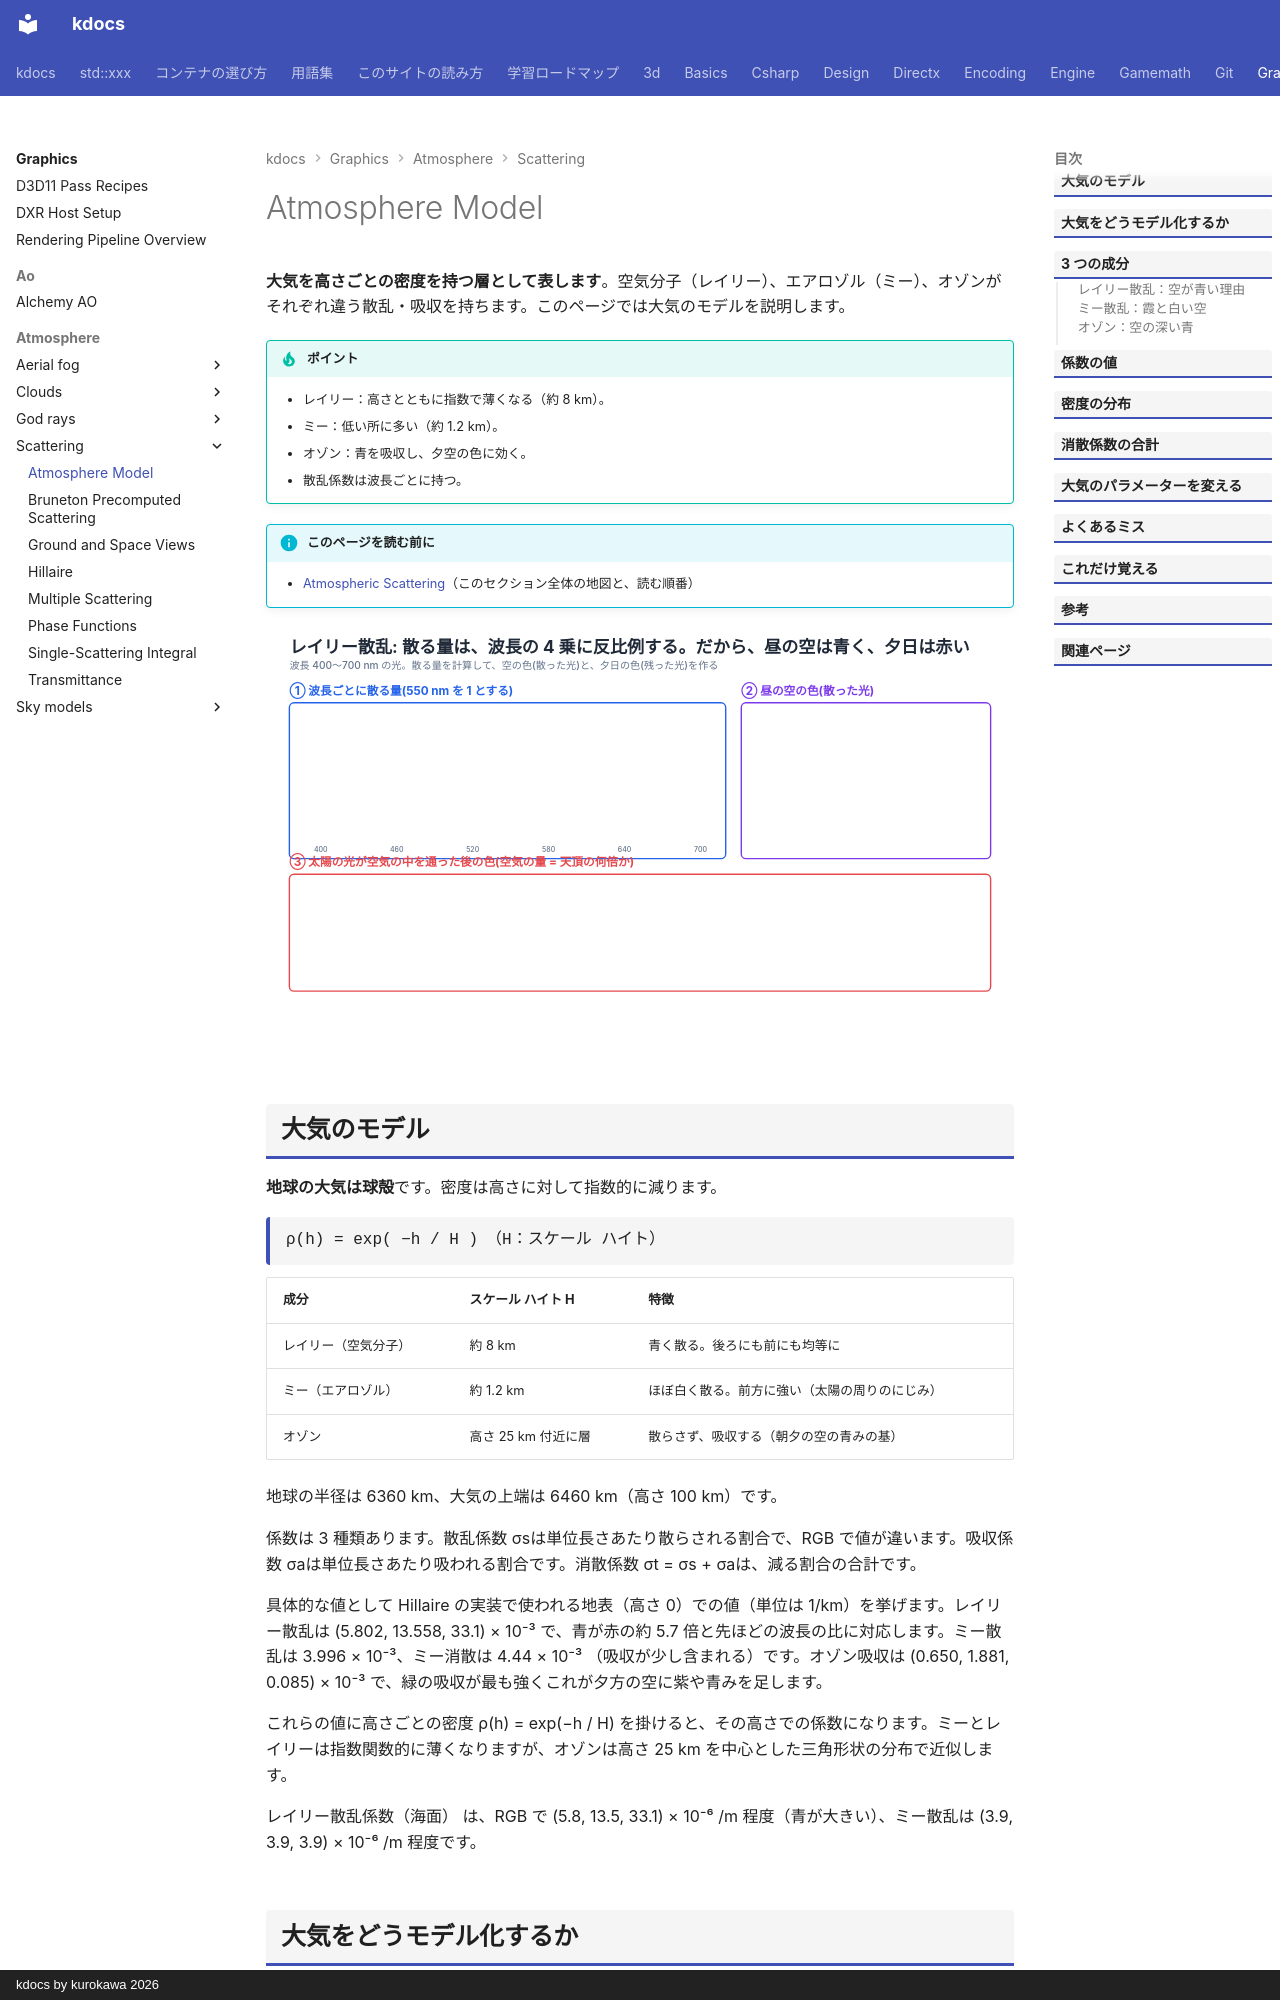

repository: qwzxdf/kdocs · page: graphics/atmosphere/scattering/atmosphere-model/index.html · generator: mkdocs · copyright: kdocs by kurokawa 2026

---
title: Atmosphere Model
tags:
  - 描画
---

# Atmosphere Model

<strong>大気を高さごとの密度を持つ層として表します</strong>。空気分子（レイリー）、エアロゾル（ミー）、オゾンがそれぞれ違う散乱・吸収を持ちます。このページでは大気のモデルを説明します。

!!! tip "ポイント"
    - レイリー：高さとともに指数で薄くなる（約 8 km）。
    - ミー：低い所に多い（約 1.2 km）。
    - オゾン：青を吸収し、夕空の色に効く。
    - 散乱係数は波長ごとに持つ。

!!! info "このページを読む前に"
    - [Atmospheric Scattering](index.md)（このセクション全体の地図と、読む順番）

<!-- fig:rayleigh-wavelength:begin -->
